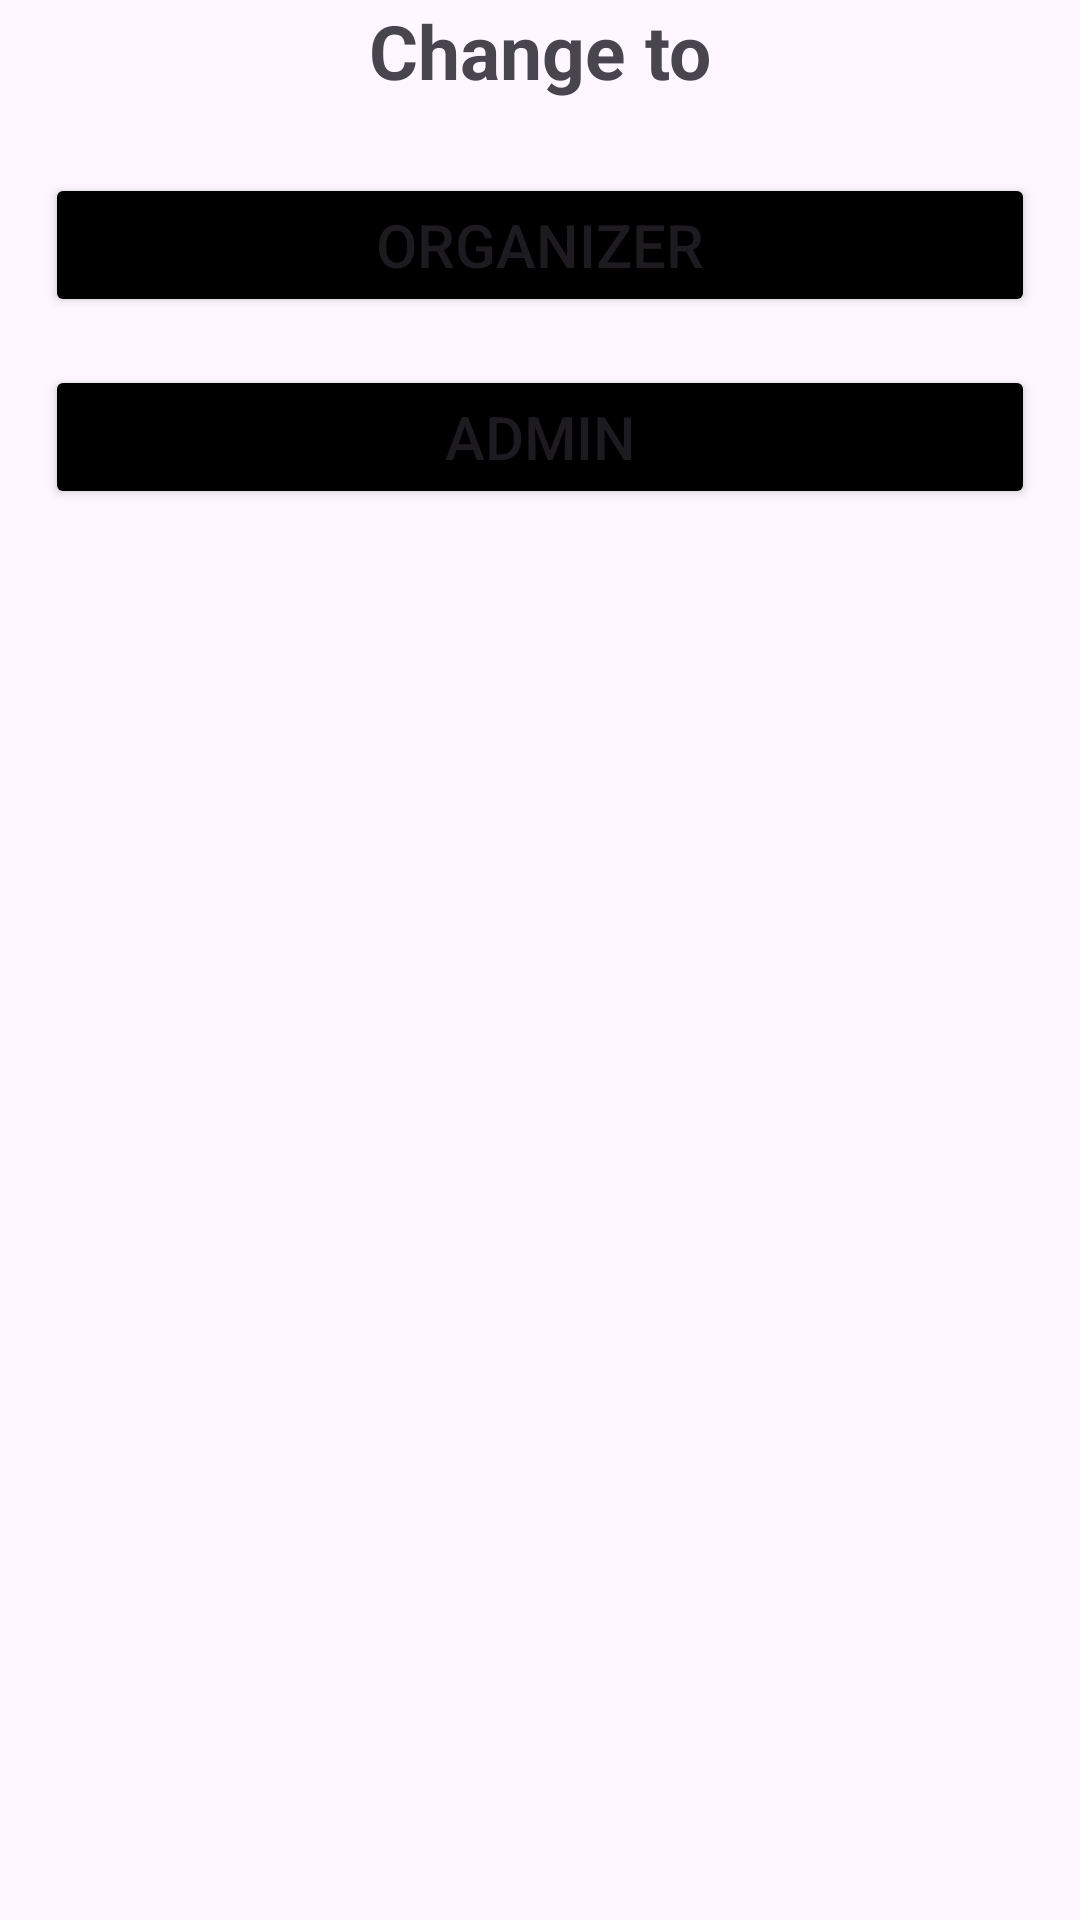

Layout XML and referenced resources for this Android screen:
<!-- AndroidManifest.xml: application theme Theme.SwiftCheckIn -->
<!-- res/layout/switch_fragment.xml -->
<?xml version="1.0" encoding="utf-8"?>
<androidx.constraintlayout.widget.ConstraintLayout xmlns:android="http://schemas.android.com/apk/res/android"
    xmlns:app="http://schemas.android.com/apk/res-auto"
    xmlns:tools="http://schemas.android.com/tools"
    android:orientation="vertical"
    android:layout_width="match_parent"
    android:layout_height="match_parent">

    <TextView
        android:id="@+id/fragment_text"
        android:layout_width="match_parent"
        android:layout_height="wrap_content"
        android:text="Change to"
        android:textAlignment="center"
        android:textAllCaps="false"
        android:textSize="25sp"
        android:textStyle="bold"
        app:layout_constraintStart_toStartOf="parent"
        app:layout_constraintTop_toTopOf="parent" />

    <Button
        android:id="@+id/organizer_button"
        android:layout_width="match_parent"
        android:layout_height="wrap_content"
        android:layout_marginStart="15dp"
        android:layout_marginTop="24dp"
        android:layout_marginEnd="15dp"
        android:backgroundTint="@color/black"
        android:text="Organizer"
        android:textSize="20sp"
        app:cornerRadius="0sp"
        app:layout_constraintEnd_toEndOf="parent"
        app:layout_constraintStart_toStartOf="parent"
        app:layout_constraintTop_toBottomOf="@+id/fragment_text" />

    <Button
        android:id="@+id/admin_button"
        android:layout_width="match_parent"
        android:layout_height="wrap_content"
        android:layout_marginStart="15dp"
        android:layout_marginTop="16dp"
        android:layout_marginEnd="15dp"
        android:backgroundTint="@color/black"
        android:text="Admin"
        android:textSize="20sp"
        app:cornerRadius="0sp"
        app:layout_constraintEnd_toEndOf="parent"
        app:layout_constraintStart_toStartOf="parent"
        app:layout_constraintTop_toBottomOf="@+id/organizer_button" />
</androidx.constraintlayout.widget.ConstraintLayout>
<!-- resources referenced by this layout -->
<resources>
  <color name="black">#FF000000</color>
  <style name="Theme.SwiftCheckIn" parent="Base.Theme.SwiftCheckIn" />
  <style name="Base.Theme.SwiftCheckIn" parent="Theme.Material3.DayNight.NoActionBar">
          
          
      </style>
</resources>
